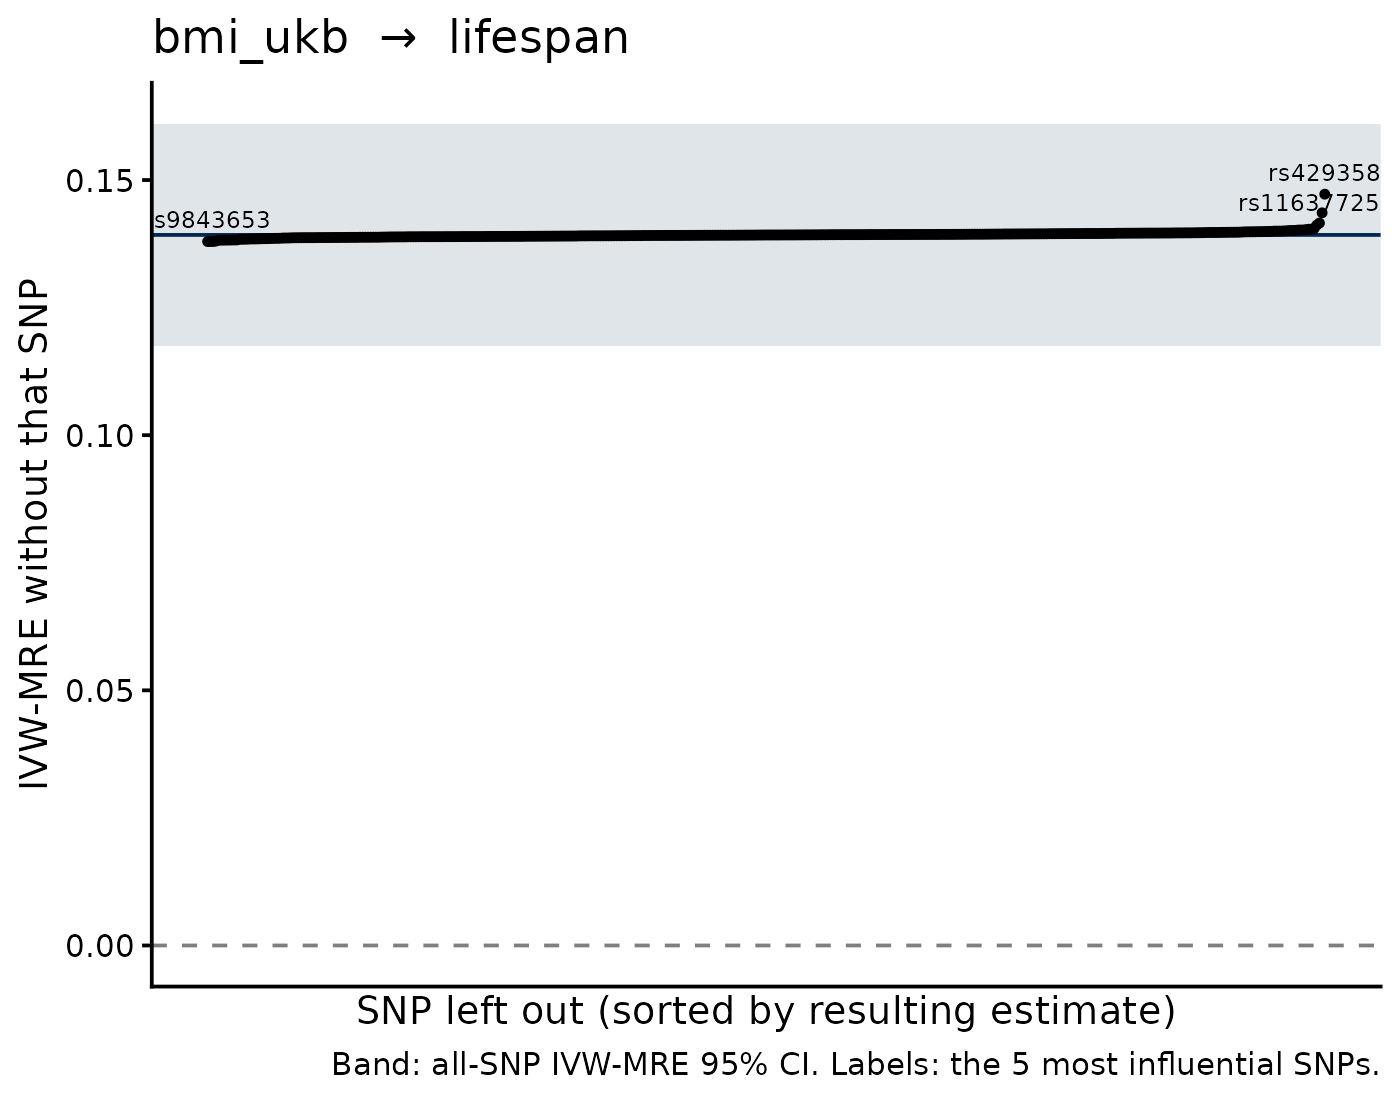

Data behind this chart, as committed beside it:
SNP, b_loo, se_loo, b_all, se_all, shift
rs429358, 0.1472, 0.008977, 0.1392, 0.01111, 0.007989
rs56094641, 0.1436, 0.01136, 0.1392, 0.01111, 0.004333
rs6567160, 0.1416, 0.0112, 0.1392, 0.01111, 0.002329
rs116377258, 0.1412, 0.01105, 0.1392, 0.01111, 0.001925
rs9843653, 0.1379, 0.01114, 0.1392, 0.01111, -0.001295
rs66978877, 0.1379, 0.01105, 0.1392, 0.01111, -0.001295
rs62107261, 0.138, 0.01119, 0.1392, 0.01111, -0.001289
rs7132908, 0.1405, 0.01114, 0.1392, 0.01111, 0.001225
rs3901286, 0.138, 0.01107, 0.1392, 0.01111, -0.001215
rs2234458, 0.1404, 0.0111, 0.1392, 0.01111, 0.001142
rs55714539, 0.1404, 0.01109, 0.1392, 0.01111, 0.001114
rs1788808, 0.1382, 0.01111, 0.1392, 0.01111, -0.001041
rs7124681, 0.1403, 0.01114, 0.1392, 0.01111, 0.001033
rs72892910, 0.1382, 0.01115, 0.1392, 0.01111, -0.001022
rs75499503, 0.1382, 0.01108, 0.1392, 0.01111, -0.00102
rs6744646, 0.1382, 0.01121, 0.1392, 0.01111, -0.001007
rs6938973, 0.1382, 0.0111, 0.1392, 0.01111, -0.001006
rs7942037, 0.1383, 0.01109, 0.1392, 0.01111, -9.91083350486699e-4
rs7357754, 0.1383, 0.01108, 0.1392, 0.01111, -9.870893752159104e-4
rs539515, 0.1383, 0.0112, 0.1392, 0.01111, -9.783704049910746e-4
rs394608, 0.1402, 0.01111, 0.1392, 0.01111, 9.634494500934676e-4
rs34481751, 0.1402, 0.01108, 0.1392, 0.01111, 9.625030362049036e-4
rs3814883, 0.1402, 0.01113, 0.1392, 0.01111, 9.527325712839763e-4
rs7762794, 0.1401, 0.01108, 0.1392, 0.01111, 8.901413262409896e-4
rs4055791, 0.1401, 0.01111, 0.1392, 0.01111, 8.73727376231398e-4
rs1884897, 0.1401, 0.01112, 0.1392, 0.01111, 8.598077289388995e-4
rs6545714, 0.1384, 0.01112, 0.1392, 0.01111, -8.463924047948934e-4
rs12149660, 0.1384, 0.01109, 0.1392, 0.01111, -8.450400447683193e-4
rs2178899, 0.1384, 0.01111, 0.1392, 0.01111, -8.38265243131936e-4
rs2102278, 0.1384, 0.01106, 0.1392, 0.01111, -8.278280108938163e-4
rs1458156, 0.1401, 0.01109, 0.1392, 0.01111, 8.163575550778346e-4
rs7519259, 0.1385, 0.01109, 0.1392, 0.01111, -7.897365413090385e-4
rs56356382, 0.1385, 0.01111, 0.1392, 0.01111, -7.889974577372227e-4
rs8112818, 0.1385, 0.01112, 0.1392, 0.01111, -7.834486336778246e-4
rs147730268, 0.14, 0.01112, 0.1392, 0.01111, 7.820452114779275e-4
rs2164300, 0.1385, 0.01108, 0.1392, 0.01111, -7.747976614159435e-4
rs10423928, 0.14, 0.01115, 0.1392, 0.01111, 7.598424570571527e-4
rs58862095, 0.1385, 0.01113, 0.1392, 0.01111, -7.554061812875823e-4
rs28457680, 0.14, 0.01109, 0.1392, 0.01111, 7.49362544500809e-4
rs35809007, 0.14, 0.01111, 0.1392, 0.01111, 7.470087048417617e-4
rs35867081, 0.14, 0.0111, 0.1392, 0.01111, 7.437660241204902e-4
rs3766823, 0.1385, 0.01109, 0.1392, 0.01111, -7.397713383702764e-4
rs13176429, 0.1385, 0.0111, 0.1392, 0.01111, -7.386894550923118e-4
rs35154326, 0.1385, 0.01109, 0.1392, 0.01111, -7.128553649364544e-4
rs34045288, 0.1385, 0.01114, 0.1392, 0.01111, -6.971719332541926e-4
rs329118, 0.1399, 0.01111, 0.1392, 0.01111, 6.919528904233974e-4
rs5995843, 0.1399, 0.01112, 0.1392, 0.01111, 6.798986643452298e-4
rs56161855, 0.1399, 0.01111, 0.1392, 0.01111, 6.669089714494703e-4
rs11751591, 0.1386, 0.0111, 0.1392, 0.01111, -6.639372448048186e-4
rs6688826, 0.1386, 0.0111, 0.1392, 0.01111, -6.59246983829076e-4
rs1064213, 0.1386, 0.01111, 0.1392, 0.01111, -6.533789659304567e-4
rs1296328, 0.1399, 0.01112, 0.1392, 0.01111, 0.0006493
rs8076669, 0.1399, 0.01111, 0.1392, 0.01111, 6.366317880029115e-4
rs72673947, 0.1399, 0.01111, 0.1392, 0.01111, 6.326942511184763e-4
rs1999433, 0.1399, 0.0111, 0.1392, 0.01111, 6.237504651459835e-4
rs1229984, 0.1386, 0.0111, 0.1392, 0.01111, -6.17333409668408e-4
rs1286058, 0.1399, 0.01111, 0.1392, 0.01111, 6.136096843792904e-4
rs7516554, 0.1399, 0.0111, 0.1392, 0.01111, 6.063759794570633e-4
rs4958702, 0.1398, 0.01112, 0.1392, 0.01111, 6.043226296572057e-4
rs4284600, 0.1386, 0.0111, 0.1392, 0.01111, -6.032675322245884e-4
... 359 more rows
